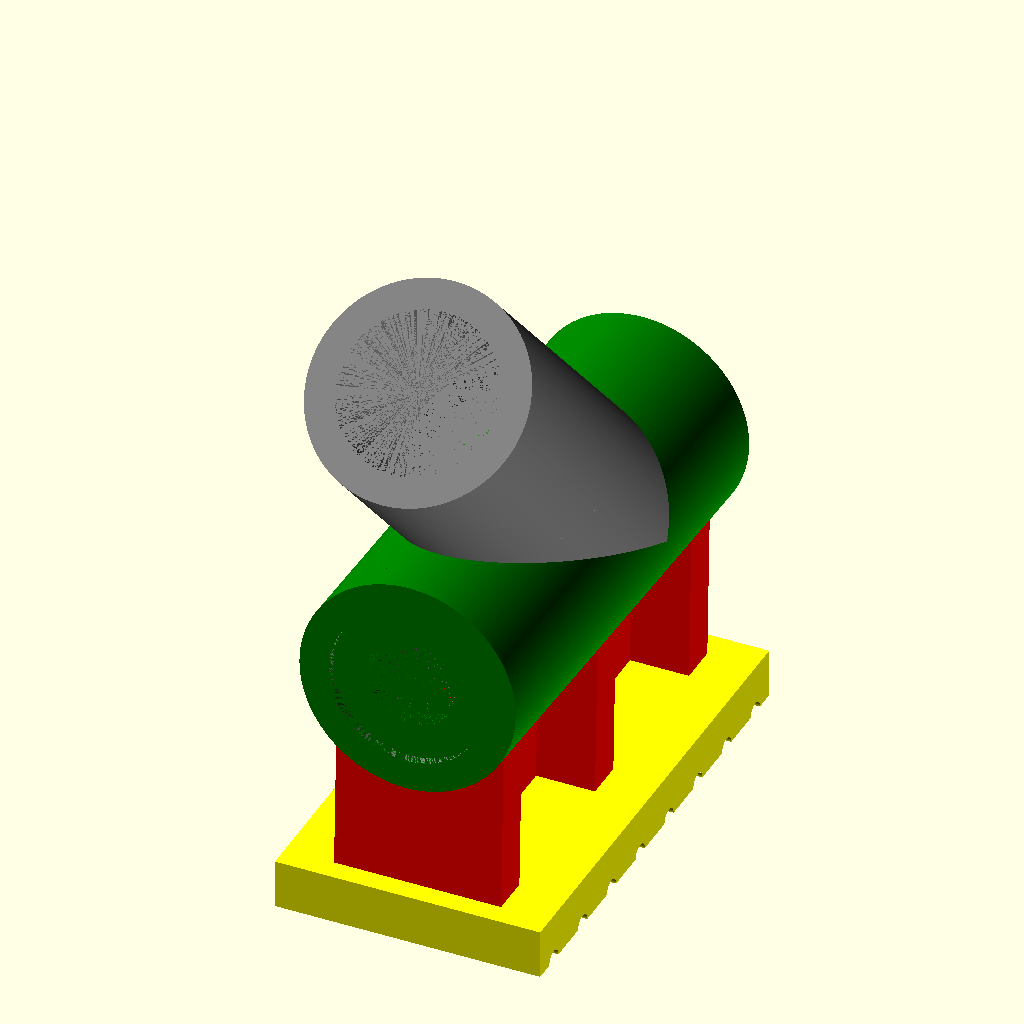
Cell 1 — every parameter at its default value.
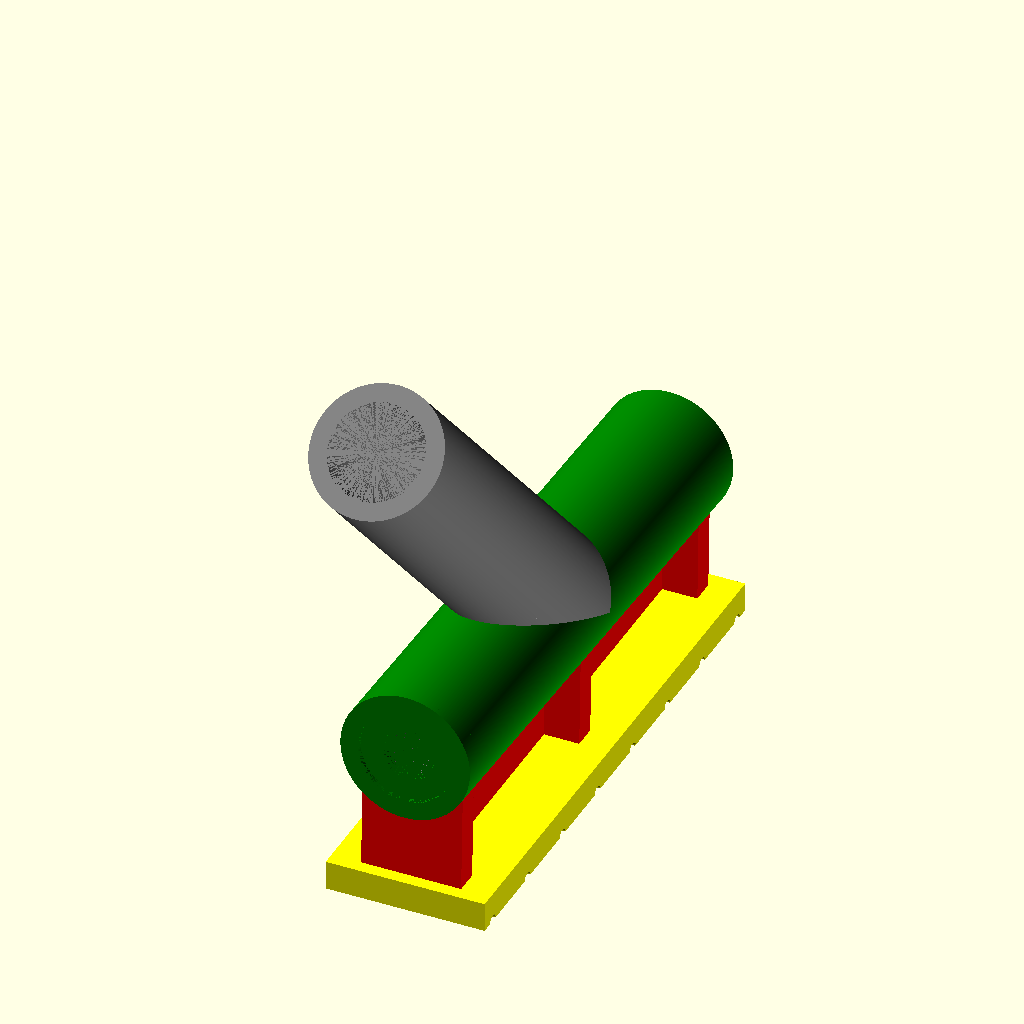
Cell 2 — tubelen set to 90, the other parameters unchanged.
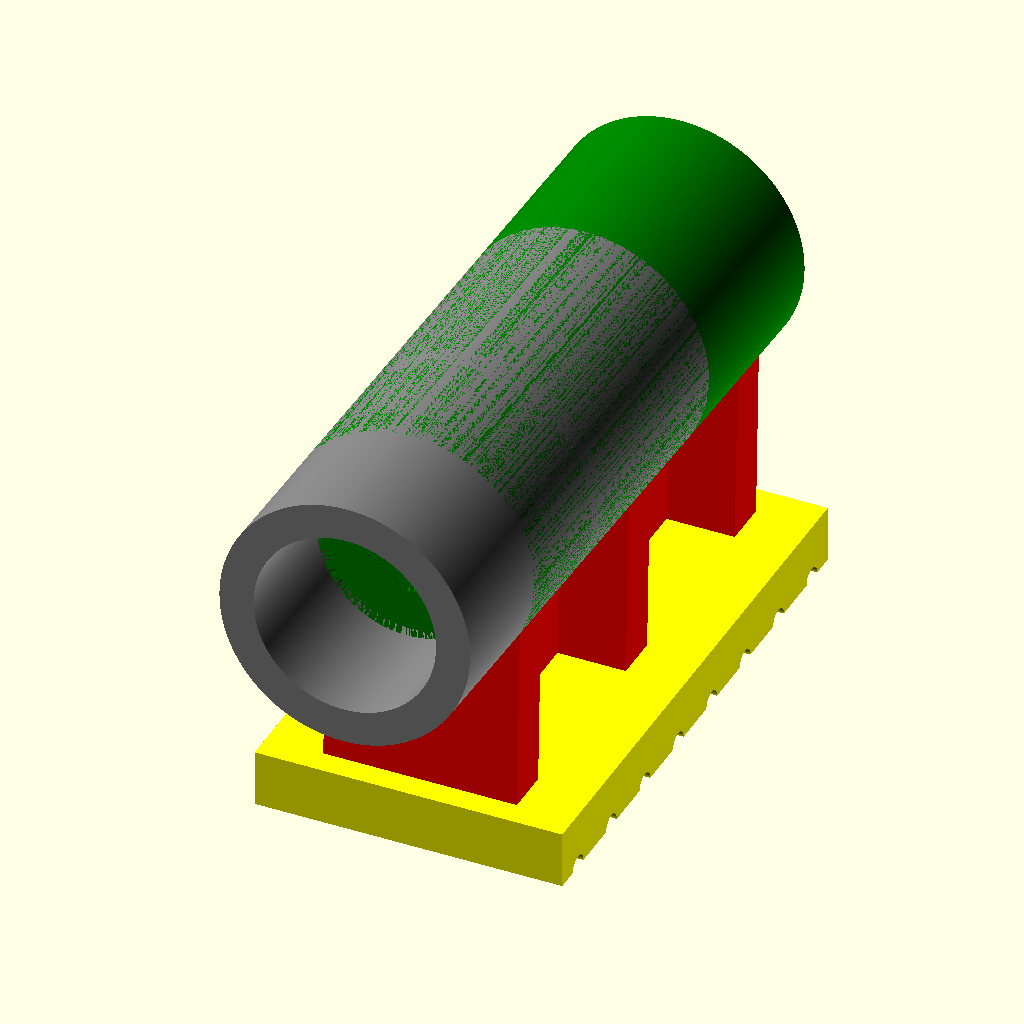
Cell 3: toprad = 90 (everything else at default).
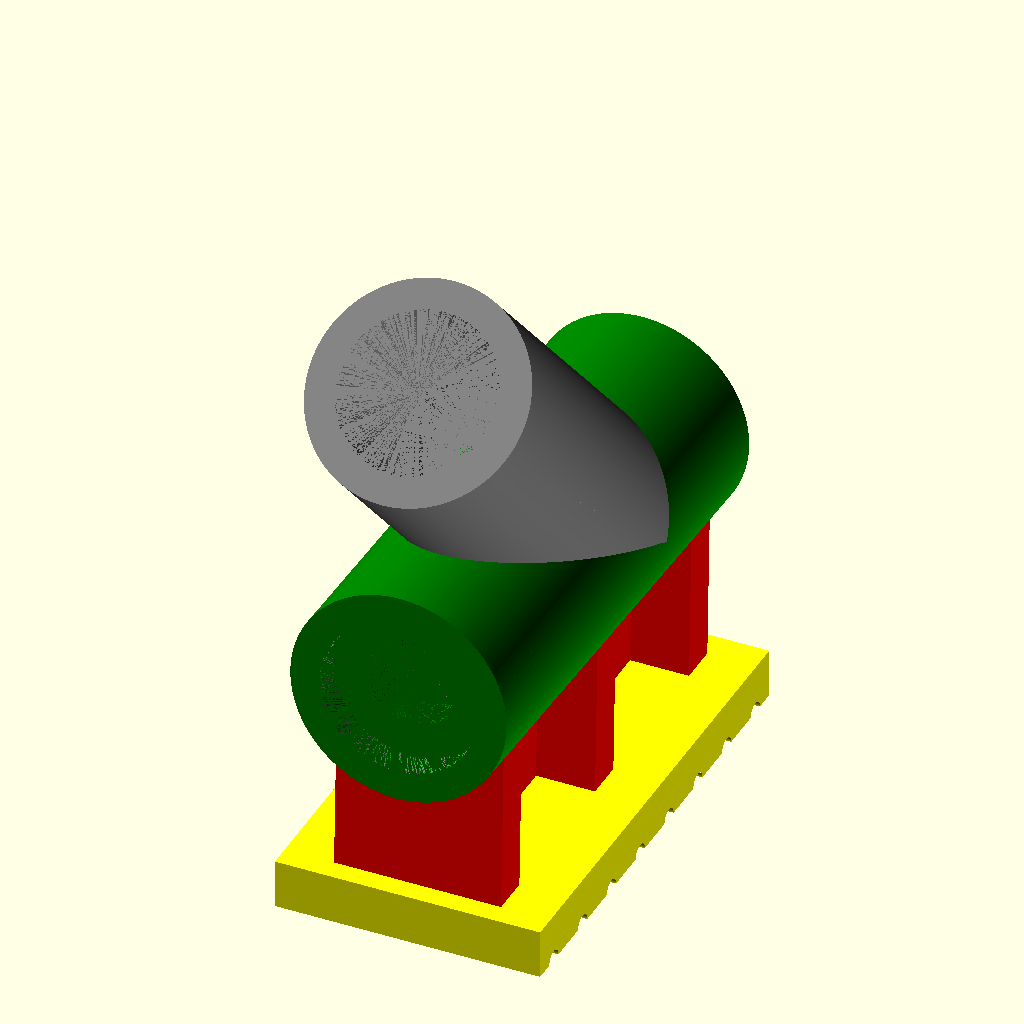
Cell 4: ringsz = 4 (everything else at default).
All cells are drawn from the same view direction (rotation 55°, 0°, 25°, orthographic, colour scheme Cornfield), but the view is re-fitted for each cell, so position and scale can differ between cells as well as the parameter.
OpenSCAD source file leonid-campbed.scad:
$fn=400;
tubelen = 45;
toprad = 45;
btmrad = 10;

ringsz = 2;


module tubes() {
color("green")
translate([0,-13-ringsz,0])
rotate([-90,0,0])
union() {
    difference() {
        cylinder(tubelen+ringsz+4, 22/2, 22/2);
        cylinder(tubelen+tubelen, 16/2, 16/2);

    }
    // inner ring
    translate([0,0,-1+ringsz])
    difference() {
    cylinder(ringsz, 22/2, 22/2);
    cylinder(ringsz, 9/2, 9/2);
    }
}

module bottomDiff() {
    // bottom diff
    rotate([-90-toprad,0,0])
    translate([0,0,-50])
    cylinder(100, 16/2, 16/2);
}

color("gray")
translate([0,tubelen/2*.8/*tubelen%toprad*/,0])
rotate([toprad,0,0])
difference()
{
    union() {
        difference() {
            cylinder(tubelen, 22/2, 22/2);
            cylinder(tubelen, 16/2, 16/2);
            
        }
        //inner ring
        translate([0,0,20])
        difference() {
            cylinder(ringsz, 22/2, 22/2);
            cylinder(ringsz, 13/2, 16/2);
        }
    }
    bottomDiff();
}
}


module bottomcolumn() {
color("red") {
    difference() {
        union()
        {        
            //center
            translate([-5/2,-10,-25])
            cube([5, tubelen-ringsz, 25]);
            
            //edges
            cnt = 3;
            w = 17;
            gap = (tubelen+13 - cnt*w) / (cnt -1);
            
            for (i = [0:cnt-1])
            {
                translate([-w/2, i*(w + gap)-12,-25])
                cube([w, 4, 25]); 
            }
        }
        
    rotate([-90,0,0])
    translate([0,0,-60])
    cylinder(100, 16/2, 16/2);
    }
}
}



module bottom() {
//bottom
color("yellow")
//translate([30,0,-0])
translate([-27/2,-13,-28])
difference() {
cube([27, tubelen+5, 5]);

cnt = 8;
w = 1;
gap = (tubelen - cnt*w) / (cnt -1);

for (i = [0:cnt-1])
{
    translate([-tubelen, i*(w + gap)+3,0])
    rotate([0,90,0])
    cylinder(tubelen*2, w,w); 
}
}
}
translate([0,-2,0])
bottom();
rotate([-2,0,0]) {
bottomcolumn();
tubes();
}
Customizer parameters (derived from the source; name, type, default, range or options):
tubelen: number, default 45
toprad: number, default 45
btmrad: number, default 10
ringsz: number, default 2
